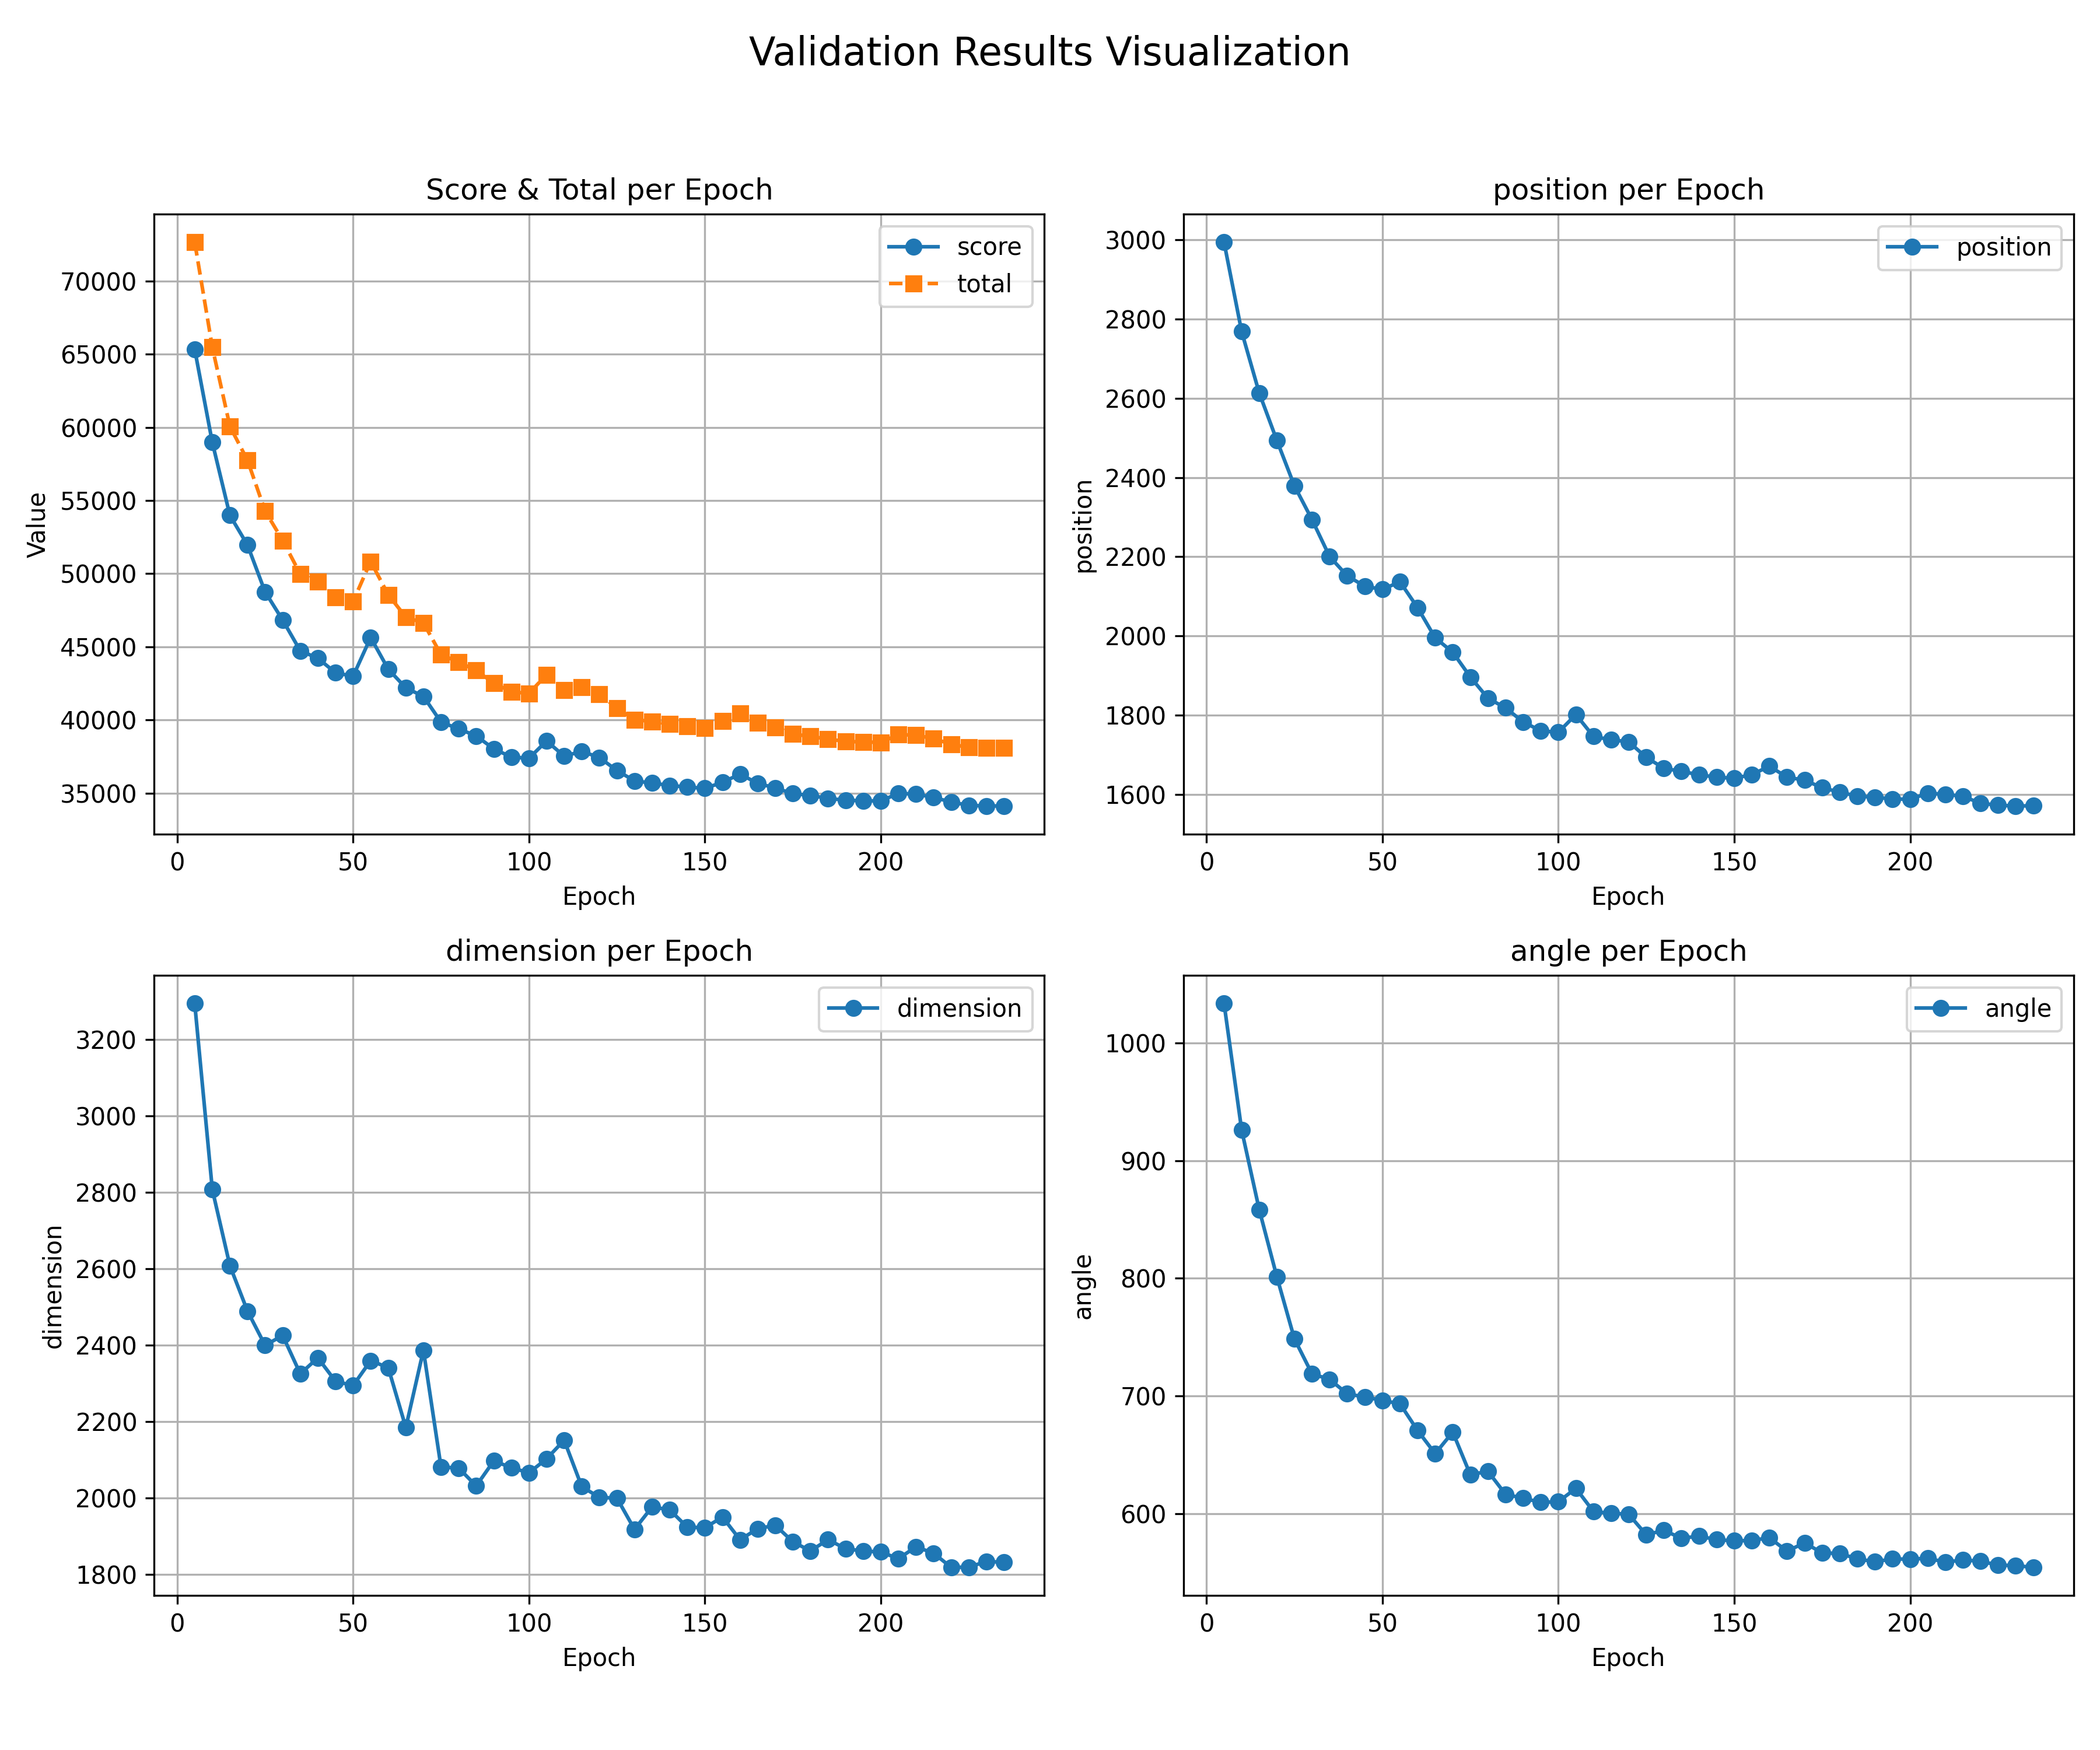

The table this chart was drawn from, first rows:
epoch, total, score, position, dimension, angle
5, 72639, 65317, 2994, 3295, 1033
10, 65469, 58967, 2769, 2808, 925.9
15, 60065, 53985, 2614, 2608, 858.3
20, 57743, 51958, 2494, 2490, 801.4
25, 54286, 48758, 2379, 2400, 748.6
30, 52268, 46830, 2294, 2426, 718.9
35, 49975, 44735, 2200, 2326, 714.3
40, 49446, 44225, 2152, 2367, 702.0
45, 48369, 43238, 2126, 2306, 699.2
50, 48100, 42991, 2118, 2295, 696.4
55, 50834, 45643, 2137, 2360, 693.5
60, 48564, 43480, 2072, 2342, 670.9
65, 47030, 42199, 1995, 2185, 651.2
70, 46638, 41622, 1959, 2387, 669.5
75, 44477, 39866, 1896, 2081, 633.3
80, 43961, 39403, 1843, 2079, 636.2
85, 43389, 38922, 1818, 2032, 616.7
90, 42527, 38033, 1783, 2098, 613.4
95, 41929, 37479, 1761, 2080, 609.9
100, 41823, 37390, 1757, 2066, 610.4
105, 43105, 38579, 1802, 2103, 621.8
110, 42037, 37537, 1746, 2152, 602
115, 42233, 37864, 1738, 2030, 600.6
120, 41781, 37447, 1733, 2002, 599.7
125, 40830, 36554, 1693, 2000, 582.3
130, 40020, 35849, 1666, 1918, 586.1
135, 39915, 35700, 1658, 1977, 579.4
140, 39735, 35535, 1650, 1969, 581.2
145, 39571, 35425, 1643, 1924, 578.2
150, 39476, 35336, 1641, 1923, 577.2
155, 39931, 35753, 1650, 1950, 577.5
160, 40450, 36308, 1671, 1891, 579.9
165, 39814, 35682, 1643, 1920, 568.4
170, 39505, 35364, 1636, 1929, 575.5
175, 39050, 34980, 1617, 1886, 566.9
180, 38886, 34852, 1606, 1862, 566.5
185, 38702, 34653, 1596, 1891, 561.9
190, 38546, 34526, 1593, 1868, 559.4
195, 38502, 34490, 1588, 1862, 561.9
200, 38482, 34473, 1588, 1859, 561.6
205, 39007, 35000, 1603, 1842, 562.4
210, 38971, 34939, 1600, 1873, 559.1
215, 38735, 34723, 1595, 1856, 561
220, 38356, 34399, 1578, 1819, 559.9
225, 38128, 34179, 1573, 1819, 556.6
230, 38088, 34127, 1570, 1834, 556.1
235, 38097, 34139, 1571, 1832, 554.7
